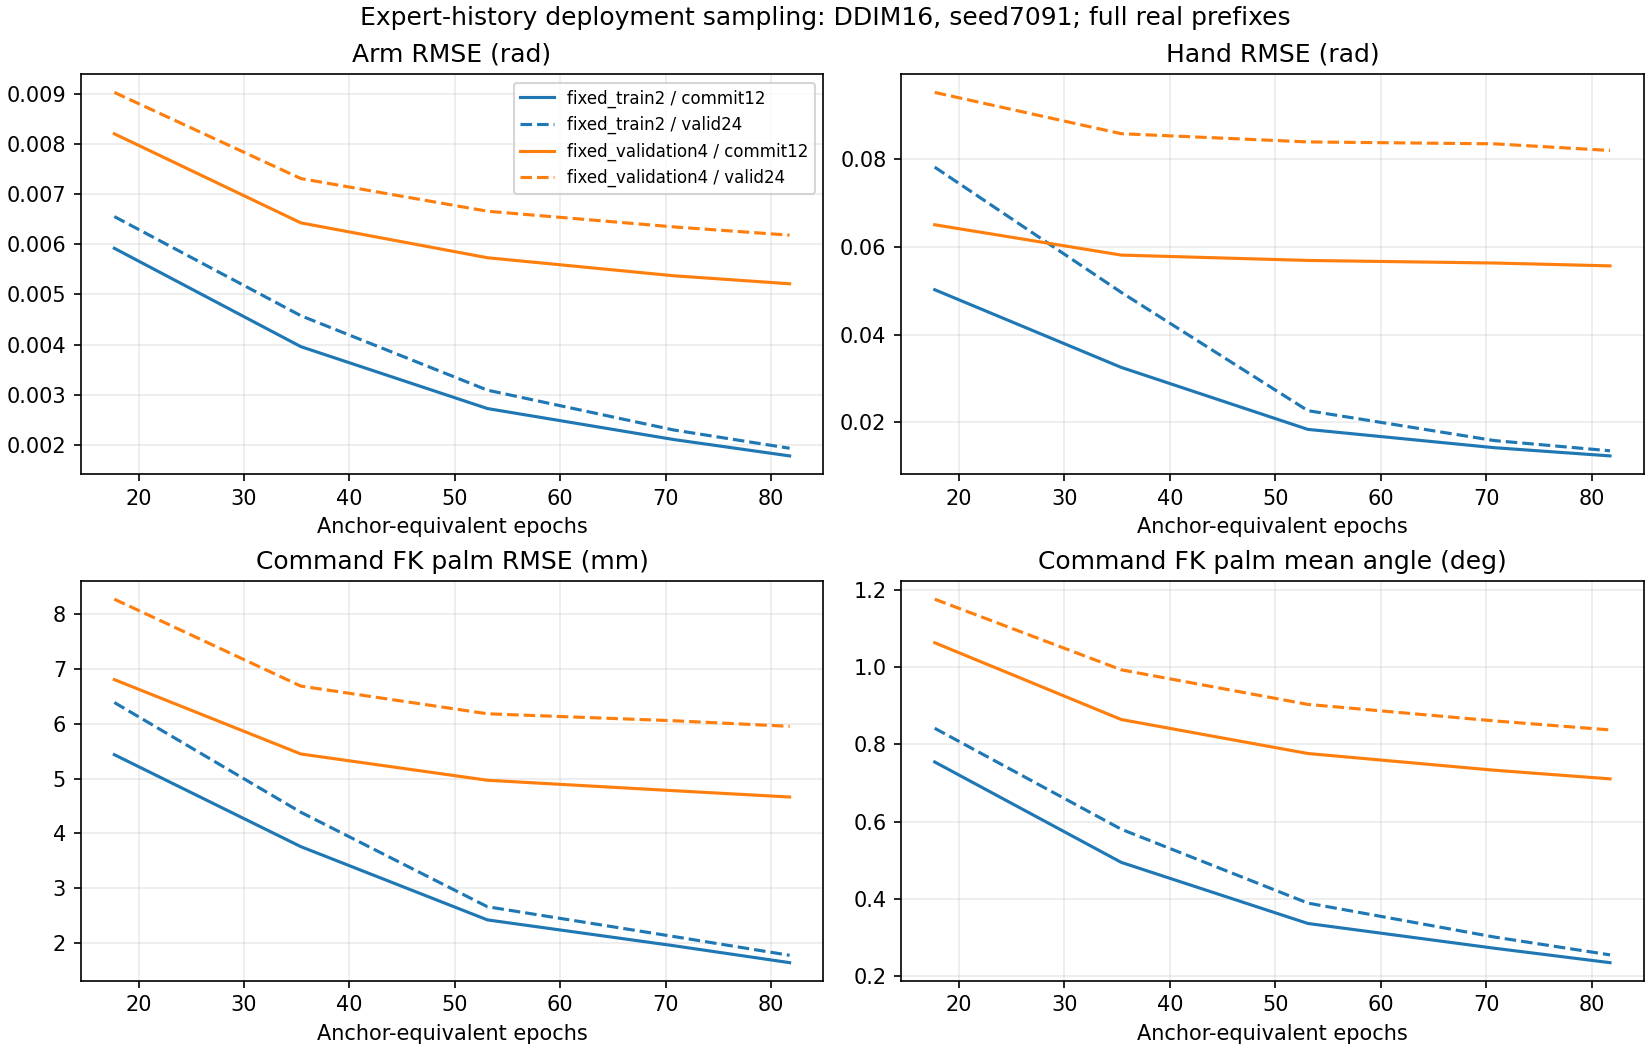

Source data for this figure (header and first rows):
update, anchor_epochs, cohort, horizon, arm_rmse, hand_rmse, ee_distance_rmse_mm, ee_rotation_mean_deg, selection_score, ticks, hold_arm_rmse, hold_hand_rmse
1500, 17.7, fixed_train2, commit12, 0.005917, 0.05022, 5.438, 0.7544, 0.2302, 648, 0.007728, 0.1211
1500, 17.7, fixed_train2, valid24, 0.006549, 0.07817, 6.392, 0.8417, 0.3692, 1272, 0.01396, 0.2008
1500, 17.7, fixed_validation4, commit12, 0.008198, 0.06504, 6.81, 1.063, 0.401, 1303, 0.007813, 0.1184
1500, 17.7, fixed_validation4, valid24, 0.009022, 0.09521, 8.28, 1.176, 0.6153, 2558, 0.01425, 0.194
3000, 35.39, fixed_train2, commit12, 0.003957, 0.03251, 3.758, 0.4943, 0.1033, 648, 0.007728, 0.1211
3000, 35.39, fixed_train2, valid24, 0.004574, 0.04962, 4.386, 0.5801, 0.1653, 1272, 0.01396, 0.2008
3000, 35.39, fixed_validation4, commit12, 0.006423, 0.05812, 5.451, 0.8643, 0.2694, 1303, 0.007813, 0.1184
3000, 35.39, fixed_validation4, valid24, 0.007306, 0.0858, 6.691, 0.9931, 0.4393, 2558, 0.01425, 0.194
4500, 53.09, fixed_train2, commit12, 0.002724, 0.01838, 2.42, 0.3361, 0.04278, 648, 0.007728, 0.1211
4500, 53.09, fixed_train2, valid24, 0.003091, 0.02265, 2.66, 0.3889, 0.05592, 1272, 0.01396, 0.2008
4500, 53.09, fixed_validation4, commit12, 0.005729, 0.0569, 4.972, 0.7763, 0.2308, 1303, 0.007813, 0.1184
4500, 53.09, fixed_validation4, valid24, 0.006655, 0.08393, 6.186, 0.9035, 0.3906, 2558, 0.01425, 0.194
6000, 70.79, fixed_train2, commit12, 0.002107, 0.01421, 1.948, 0.272, 0.02637, 648, 0.007728, 0.1211
6000, 70.79, fixed_train2, valid24, 0.002296, 0.01583, 2.116, 0.3009, 0.03155, 1272, 0.01396, 0.2008
6000, 70.79, fixed_validation4, commit12, 0.005369, 0.05631, 4.781, 0.733, 0.2139, 1303, 0.007813, 0.1184
6000, 70.79, fixed_validation4, valid24, 0.006343, 0.08349, 6.058, 0.8608, 0.374, 2558, 0.01425, 0.194
6929, 81.75, fixed_train2, commit12, 0.001781, 0.01234, 1.639, 0.2346, 0.019, 648, 0.007728, 0.1211
6929, 81.75, fixed_train2, valid24, 0.001934, 0.0135, 1.774, 0.2548, 0.02242, 1272, 0.01396, 0.2008
6929, 81.75, fixed_validation4, commit12, 0.00521, 0.05566, 4.665, 0.7106, 0.2048, 1303, 0.007813, 0.1184
6929, 81.75, fixed_validation4, valid24, 0.006178, 0.08197, 5.956, 0.8375, 0.3591, 2558, 0.01425, 0.194
